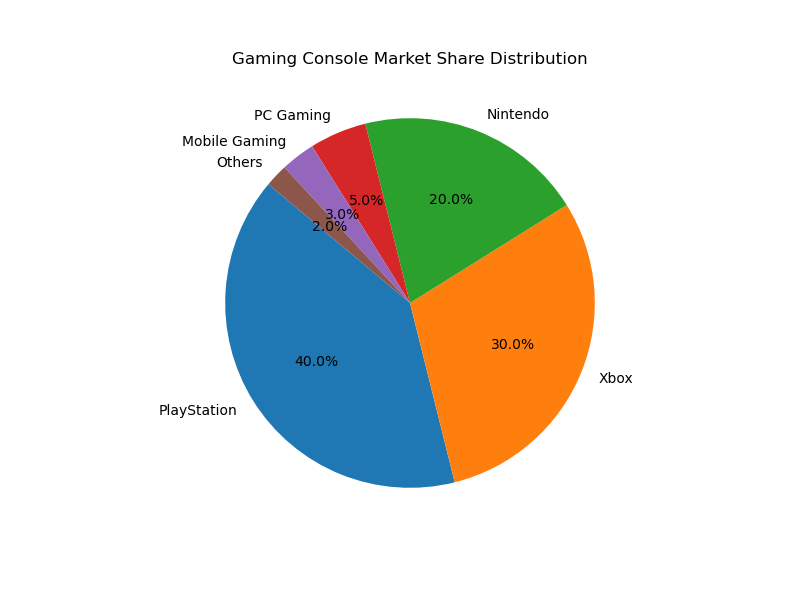

The table this chart was drawn from, first rows:
Brand, MarketShare
PlayStation, 40
Xbox, 30
Nintendo, 20
PC Gaming, 5
Mobile Gaming, 3
Others, 2
